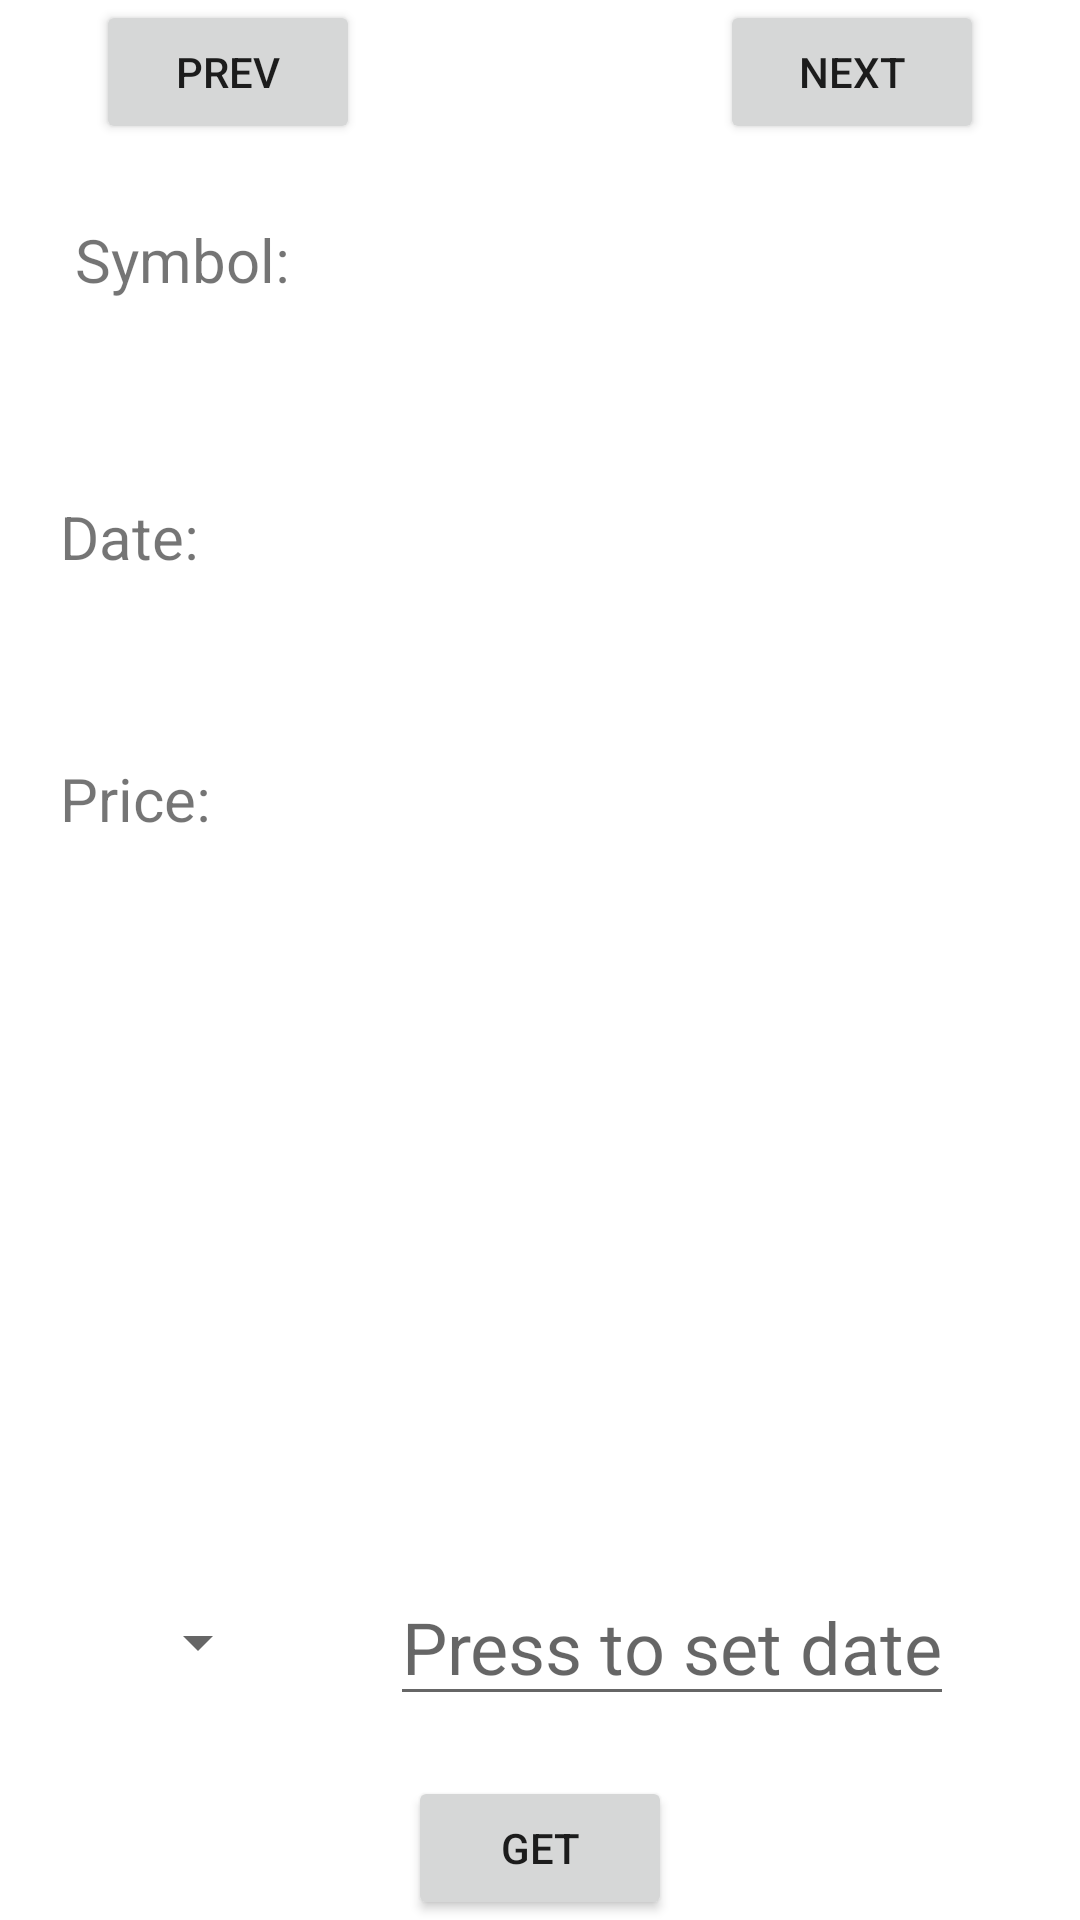

Produce the Android XML layout that renders to this screen, including the resource entries it uses.
<!-- AndroidManifest.xml: application theme Theme.CryptocurrencyPrices -->
<!-- res/layout/activity_main.xml -->
<?xml version="1.0" encoding="utf-8"?>
<LinearLayout xmlns:android="http://schemas.android.com/apk/res/android"
    xmlns:app="http://schemas.android.com/apk/res-auto"
    xmlns:tools="http://schemas.android.com/tools"
    android:layout_width="match_parent"
    android:layout_height="match_parent"
    android:orientation="vertical"
    tools:context=".View.MainActivity">


    <LinearLayout
        android:id="@+id/llRecords"
        android:layout_width="match_parent"
        android:layout_height="match_parent"
        android:layout_weight="1"
        android:orientation="vertical">

        <LinearLayout
            android:layout_width="match_parent"
            android:layout_height="wrap_content"
            android:gravity="center">

            <Button
                android:id="@+id/btnPrevRecord"
                android:layout_width="wrap_content"
                android:layout_height="wrap_content"
                android:text="@string/btnPrev" />

            <TextView
                android:id="@+id/tvCurrentAndMaxIndex"
                android:layout_width="wrap_content"
                android:layout_height="wrap_content"
                android:layout_marginHorizontal="60dp"
                android:textSize="26sp"
                tools:text="1/1" />

            <Button
                android:id="@+id/btnNextRecord"
                android:layout_width="wrap_content"
                android:layout_height="wrap_content"
                android:text="@string/btnNext" />

        </LinearLayout>

        <LinearLayout
            android:layout_width="match_parent"
            android:layout_height="match_parent"
            android:orientation="horizontal">

            <LinearLayout
                android:layout_width="match_parent"
                android:layout_height="match_parent"
                android:layout_weight="1"
                android:orientation="vertical">
                <TextView
                    android:layout_width="wrap_content"
                    android:layout_height="wrap_content"
                    android:layout_weight="1"
                    android:layout_margin="25dp"
                    android:text="@string/cryptocurrencySymbol"
                    android:textSize="20sp" />

                <TextView
                    android:layout_width="wrap_content"
                    android:layout_height="wrap_content"
                    android:layout_weight="1"
                    android:layout_margin="20dp"
                    android:text="@string/cryptocurrencyDate"
                    android:textSize="20sp" />

                <TextView
                    android:layout_width="wrap_content"
                    android:layout_height="wrap_content"
                    android:layout_weight="1"
                    android:layout_margin="20dp"
                    android:text="@string/cryptocurrencyPrice"
                    android:textSize="20sp" />

            </LinearLayout>

            <LinearLayout
                android:layout_width="match_parent"
                android:layout_height="match_parent"
                android:layout_weight="1"
                android:orientation="vertical">

                <TextView
                    android:id="@+id/tvCryptocurrencySymbol"
                    android:layout_width="wrap_content"
                    android:layout_height="wrap_content"
                    android:layout_weight="1"
                    android:layout_margin="20dp"
                    android:textSize="24sp"
                    tools:text="bitcoin" />


                <TextView
                    android:id="@+id/tvCryptocurrencyDate"
                    android:layout_width="wrap_content"
                    android:layout_height="wrap_content"
                    android:layout_margin="20dp"
                    android:layout_weight="1"
                    android:textSize="24sp"
                    tools:text="01.05.2022" />



                <TextView
                    android:id="@+id/tvCryptocurrencyPrice"
                    android:layout_width="wrap_content"
                    android:layout_height="wrap_content"
                    android:layout_weight="1"
                    android:layout_margin="20dp"
                    android:textSize="24sp"
                    tools:text="34000 USD" />
            </LinearLayout>

        </LinearLayout>


    </LinearLayout>

    <LinearLayout
        android:id="@+id/llRequest"
        android:layout_width="match_parent"
        android:layout_height="match_parent"
        android:layout_weight="1"
        android:gravity="bottom"
        android:orientation="vertical">

        <LinearLayout
            android:layout_width="match_parent"
            android:layout_height="wrap_content"
            android:gravity="center"
            android:orientation="horizontal">

            <Spinner
                android:id="@+id/spinCurrencyId"
                android:layout_width="wrap_content"
                android:layout_height="wrap_content"
                android:layout_margin="20dp"
                android:textSize="24sp" />

            <EditText
                android:id="@+id/etDate"
                android:layout_width="wrap_content"
                android:layout_height="wrap_content"
                android:textSize="24sp"
                android:layout_margin="20dp"
                android:hint="Press to set date" />
        </LinearLayout>

        <Button
            android:id="@+id/btnGet"
            android:layout_width="wrap_content"
            android:layout_height="wrap_content"
            android:layout_gravity="center"
            android:text="Get" />
    </LinearLayout>
</LinearLayout>
<!-- resources referenced by this layout -->
<resources>
  <string name="btnNext">NEXT</string>
  <string name="btnPrev">PREV</string>
  <string name="cryptocurrencyDate">Date:</string>
  <string name="cryptocurrencyPrice">Price:</string>
  <string name="cryptocurrencySymbol">Symbol:</string>
  <style name="Theme.CryptocurrencyPrices" parent="Theme.MaterialComponents.DayNight.DarkActionBar">
          
          <item name="colorPrimary">@color/purple_500</item>
          <item name="colorPrimaryVariant">@color/purple_700</item>
          <item name="colorOnPrimary">@color/white</item>
          
          <item name="colorSecondary">@color/teal_200</item>
          <item name="colorSecondaryVariant">@color/teal_700</item>
          <item name="colorOnSecondary">@color/black</item>
          
          <item name="android:statusBarColor" tools:targetApi="l">?attr/colorPrimaryVariant</item>
          
      </style>
  <color name="purple_500">#FF6200EE</color>
  <color name="purple_700">#FF3700B3</color>
  <color name="white">#FFFFFFFF</color>
  <color name="teal_200">#FF03DAC5</color>
  <color name="teal_700">#FF018786</color>
  <color name="black">#FF000000</color>
</resources>
